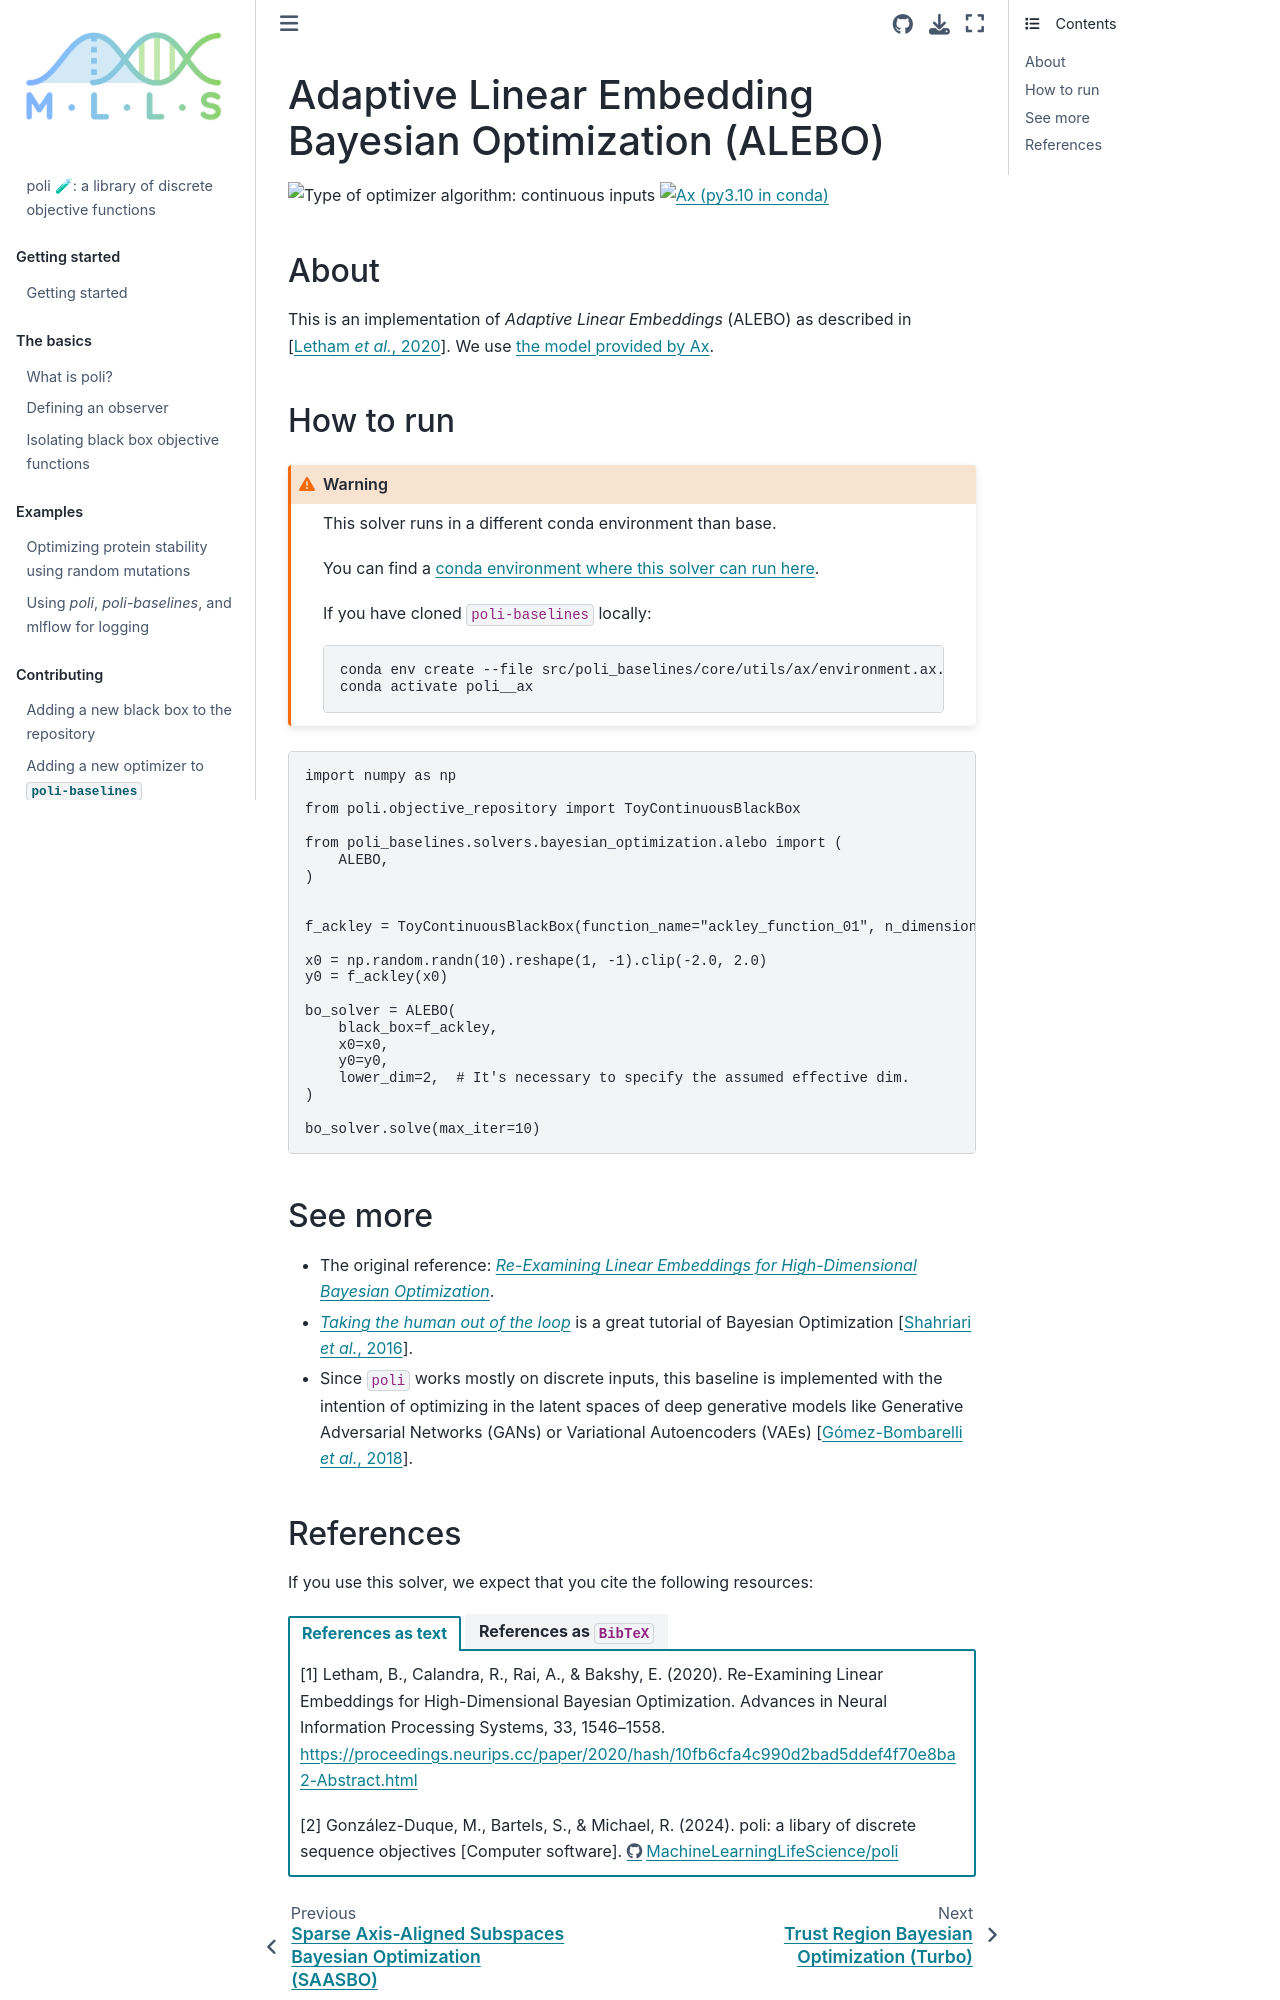

repository: MachineLearningLifeScience/poli-docs · page: using_poli_baselines/alebo.html · generator: jekyll

# Adaptive Linear Embedding Bayesian Optimization (ALEBO)

![Type of optimizer algorithm: continuous inputs](https://img.shields.io/badge/Type-continuous_inputs-red)
[![Ax (py3.10 in conda)](https://github.com/MachineLearningLifeScience/poli-baselines/actions/workflows/python-tox-testing-ax.yml/badge.svg)](https://github.com/MachineLearningLifeScience/poli-baselines/actions/workflows/python-tox-testing-ax.yml) 

## About

This is an implementation of _Adaptive Linear Embeddings_ (ALEBO) as described in {cite:p}`Letham:ALEBO:2020`. We use [the model provided by Ax](https://ax.dev/api/_modules/ax/modelbridge/strategies/alebo.html).

## How to run

:::{warning}

This solver runs in a different conda environment than base.

You can find a [conda environment where this solver can run here](https://github.com/MachineLearningLifeScience/poli-baselines/blob/fb7d3b6f48c58d05c114cab4ff45b8f5c02428c5/src/poli_baselines/core/utils/ax/environment.ax.yml#L1).


If you have cloned `poli-baselines` locally:

```bash
conda env create --file src/poli_baselines/core/utils/ax/environment.ax.yml
conda activate poli__ax
```


:::

```python
import numpy as np

from poli.objective_repository import ToyContinuousBlackBox

from poli_baselines.solvers.bayesian_optimization.alebo import (
    ALEBO,
)


f_ackley = ToyContinuousBlackBox(function_name="ackley_function_01", n_dimensions=10)

x0 = np.random.randn(10).reshape(1, -1).clip(-2.0, 2.0)
y0 = f_ackley(x0)

bo_solver = ALEBO(
    black_box=f_ackley,
    x0=x0,
    y0=y0,
    lower_dim=2,  # It's necessary to specify the assumed effective dim.
)

bo_solver.solve(max_iter=10)
```

## See more

- The original reference: [*Re-Examining Linear Embeddings for High-Dimensional Bayesian Optimization*](https://proceedings.neurips.cc/paper/2020/file/10fb6cfa4c990d2bad5ddef4f70e8ba2-Paper.pdf).
- [*Taking the human out of the loop*](https://www.cs.ox.ac.uk/people/nando.defreitas/publications/BayesOptLoop.pdf) is a great tutorial of Bayesian Optimization {cite:p}`Shahriari:BOReview:2016`.
- Since `poli` works mostly on discrete inputs, this baseline is implemented with the intention of optimizing in the latent spaces of deep generative models like Generative Adversarial Networks (GANs) or Variational Autoencoders (VAEs) {cite:p}`GomezBombarelli:VAEsAndOpt:2018`.
